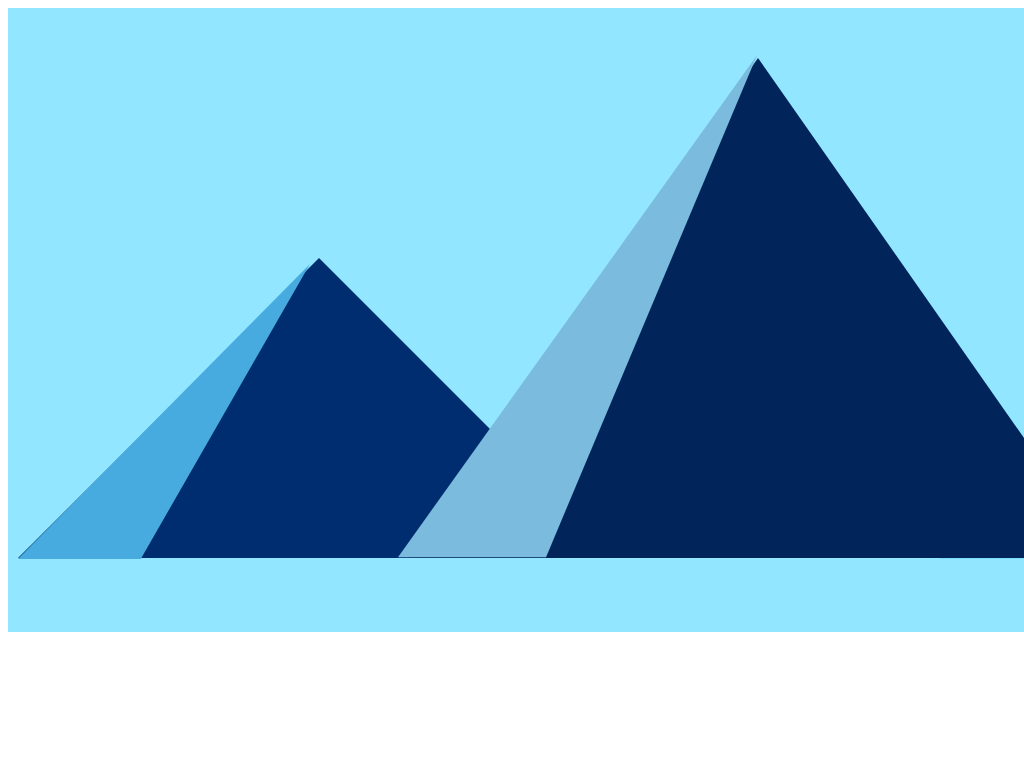

Recreate this image using only HTML and CSS.

<!-- file: index.html -->
<!DOCTYPE html>
<html lang="en">
<head>
    <meta charset="UTF-8">
    <meta http-equiv="X-UA-Compatible" content="IE=edge">
    <meta name="viewport" content="width=device-width, initial-scale=1.0">
    <title>Background Cover</title>
    <link rel="stylesheet" href="style.css">
</head>
<body>
    <div class="canvas">
        <div class="mountain m1"></div>
        <div class="mountain-shadow m1-shadow"></div>
        <div class="mountain m2"></div>
        <div class="mountain-shadow m2-shadow"></div>
        <div class="mountain m3"></div>
        <div class="mountain-shadow m3-shadow"></div>
    </div>
</body>
</html>

/* file: style.css */
* {
    box-sizing: border-box;
}

.canvas {
    width: 1640px;
    height: 624px;
    background-color: rgb(146, 230, 255);
    position: relative;
}

.mountain {
    width: 0;
    height: 0;
    position: absolute;
    z-index: -1;
}

.m1 {
    border-left: 301px solid transparent;
    border-right: 300px solid transparent;
    border-bottom: 300px solid rgb(0, 45, 112);
    top: 250px;
    left: 10px;
    z-index: 0;
}

.m2 {
    border-left: 350px solid transparent;
    border-right: 350px solid transparent;
    border-bottom: 500px solid rgb(1, 36, 90);
    top: 50px;
    left: 400px;
    z-index: 3;
}

.m3 {
    border-left: 350px solid transparent;
    border-right: 350px solid transparent;
    border-bottom: 400px solid rgb(3, 71, 173);
    top: 150px;
    left: 930px;
    z-index: 2;
}

.mountain-shadow {
    width: 0;
    height: 0;
    position: absolute;
    z-index: -1;
}

.m1-shadow {
    top: 256px;
    left: 10px;
    z-index: 0;  
    border-color: transparent transparent rgba(72,171,224,1);
border-width: 0px 287px 290px 1092px;
transform: scale(0.301) translate(1176px, 204px) rotate(2.3511rad);
transform-origin: 0 0;
border-style: solid;
}

.m2-shadow {
    top: 47px;
    left: 390px;
    z-index: 4;  
    border-color: transparent transparent rgb(123, 187, 221);
    border-width: 0px 319px 446px 1968px;
    transform: scale(0.27) translate(1693px, 259px) rotate(2.1916rad);
    transform-origin: 0 0;
    border-style: solid;
}

.m3-shadow {
    top: 160px;
    left: 932px;
    z-index: 2; 
    border-color: transparent transparent rgb(53, 182, 252);
border-width: 0px 359px 415px 2087px;
transform: scale(0.2101) translate(1914px, 281px) rotate(2.2852rad);
transform-origin: 0 0;
border-style: solid;
}